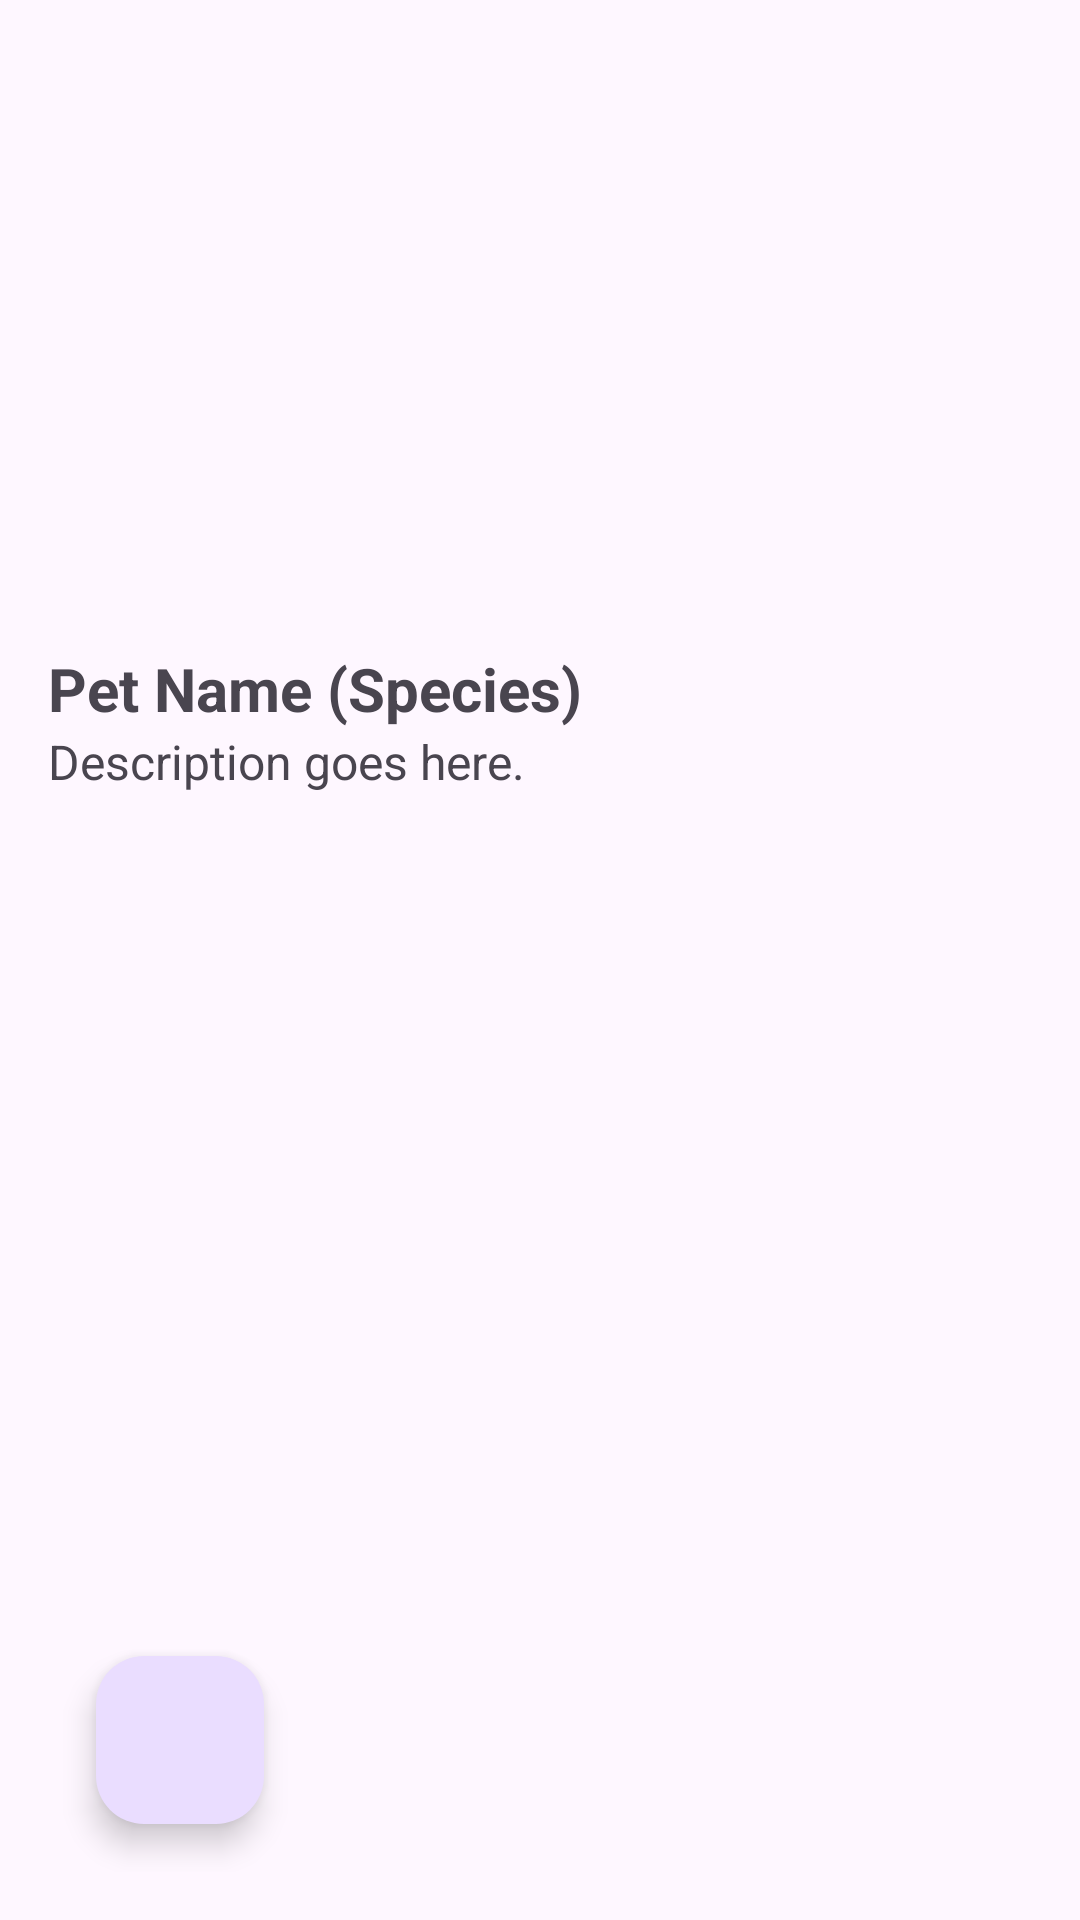

Produce the Android XML layout that renders to this screen, including the resource entries it uses.
<!-- AndroidManifest.xml: application theme Theme.Hewan -->
<!-- res/layout/activity_detail_encyclopedia.xml -->
<?xml version="1.0" encoding="utf-8"?>
<androidx.constraintlayout.widget.ConstraintLayout
    xmlns:android="http://schemas.android.com/apk/res/android"
    xmlns:app="http://schemas.android.com/apk/res-auto"
    android:layout_width="match_parent"
    android:layout_height="match_parent"
    android:padding="16dp">

    
    <ImageView
        android:id="@+id/ivPetImage"
        android:layout_width="0dp"
        android:layout_height="200dp"
        android:layout_marginBottom="16dp"
        android:scaleType="centerCrop"
        app:layout_constraintTop_toTopOf="parent"
        app:layout_constraintStart_toStartOf="parent"
        app:layout_constraintEnd_toEndOf="parent" />

    
    <TextView
        android:id="@+id/tvPetName"
        android:layout_width="0dp"
        android:layout_height="wrap_content"
        android:text="Pet Name (Species)"
        android:textSize="20sp"
        android:textStyle="bold"
        android:layout_marginBottom="8dp"
        app:layout_constraintTop_toBottomOf="@id/ivPetImage"
        app:layout_constraintStart_toStartOf="parent"
        app:layout_constraintEnd_toEndOf="parent" />

    
    <TextView
        android:id="@+id/tvPetDescription"
        android:layout_width="0dp"
        android:layout_height="wrap_content"
        android:text="Description goes here."
        android:textSize="16sp"
        android:layout_marginBottom="16dp"
        app:layout_constraintTop_toBottomOf="@id/tvPetName"
        app:layout_constraintStart_toStartOf="parent"
        app:layout_constraintEnd_toEndOf="parent" />

    
    <com.google.android.material.floatingactionbutton.FloatingActionButton
        android:id="@+id/fabBack"
        android:layout_width="wrap_content"
        android:layout_height="wrap_content"
        android:layout_margin="16dp"
        android:contentDescription="Back"
        android:src="@drawable/ic_arrow_back"
        app:layout_constraintBottom_toBottomOf="parent"
        app:layout_constraintStart_toStartOf="parent" />

    
    <com.google.android.material.floatingactionbutton.FloatingActionButton
        android:id="@+id/fabAddRental"
        android:layout_width="wrap_content"
        android:layout_height="wrap_content"
        android:layout_margin="16dp"
        android:contentDescription="Add Rental"
        android:src="@drawable/ic_add"
        android:visibility="gone"
        app:layout_constraintBottom_toBottomOf="parent"
        app:layout_constraintEnd_toEndOf="parent" />

</androidx.constraintlayout.widget.ConstraintLayout>
<!-- resources referenced by this layout -->
<resources>
  <style name="Theme.Hewan" parent="Base.Theme.Hewan" />
  <style name="Base.Theme.Hewan" parent="Theme.Material3.DayNight.NoActionBar">
          
          
      </style>
</resources>
